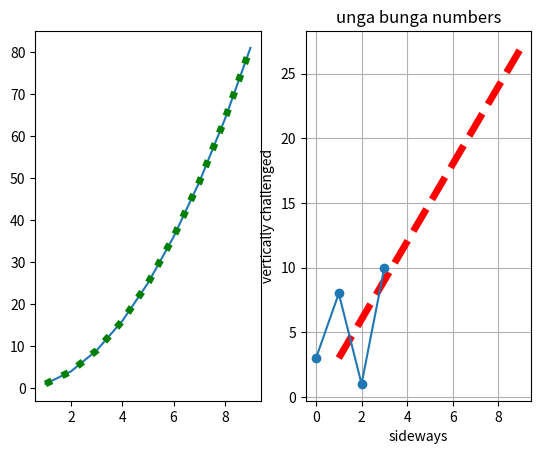

Recreate this plot in Python.
# Description     : Code that will impress u ;)
# Author          : G.M. Yongco #BeSomeoneWhoCanStandByShinomiya
# Date            : ur my date uwu

# HEADER ~~~~~~~~~~~~~~~~~~~~~~~~~~~~~~~~~~~~~~~~~~~~~~~~~~~~~~~~~~~~~~~~~~~~~~~~~~~~~~~~~
import pandas as pd
import numpy as np
from matplotlib import pyplot as plt

l1 = np.arange(1,10)
l2 = l1*l1
l3 = l1*3
# realization that you dont have to declare l2 as an np.array

plt.subplot(1, 2, 1)
# optional
plt.plot(l1, l2)
plt.plot(l1, l2, color = 'g', linestyle = ':', linewidth = 5)
# the first part does the lines
# the second part does the dots

plt.subplot(1, 2, 2)
plt.plot(l1, l3, color = 'r', linestyle = 'dashed', linewidth = 5)

ypoints = np.array([3, 8, 1, 10])
plt.plot(ypoints, marker = 'o')


plt.title("unga bunga numbers")
plt.xlabel("sideways")
plt.ylabel("vertically challenged")
plt.grid(True)
plt.show()